The GitHub repository idrunkgd/DASOERP contains a labelled image folder "public" with 16 categories: AVEVA report, AVEVA System Platform 2023, CSV validation, GAMP5, HighByte, HiveMQ, industrial protocols, ISA standards, networking, OpenShift, PLC programming, Siemens hardware, SQL Server, SSRS, TIA Portal, WinCC SCADA. Examples follow, each with its label.

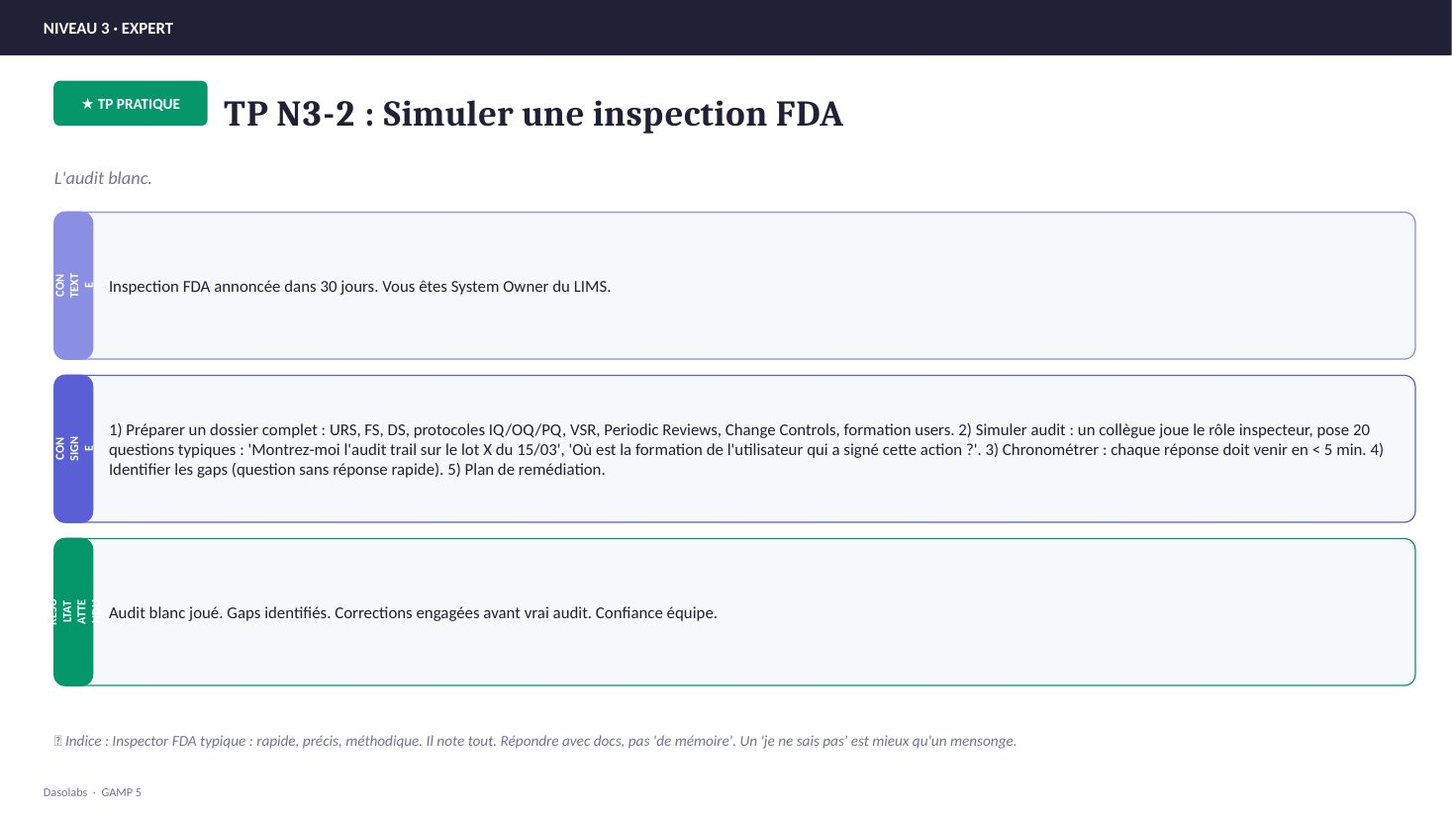
Label: GAMP5

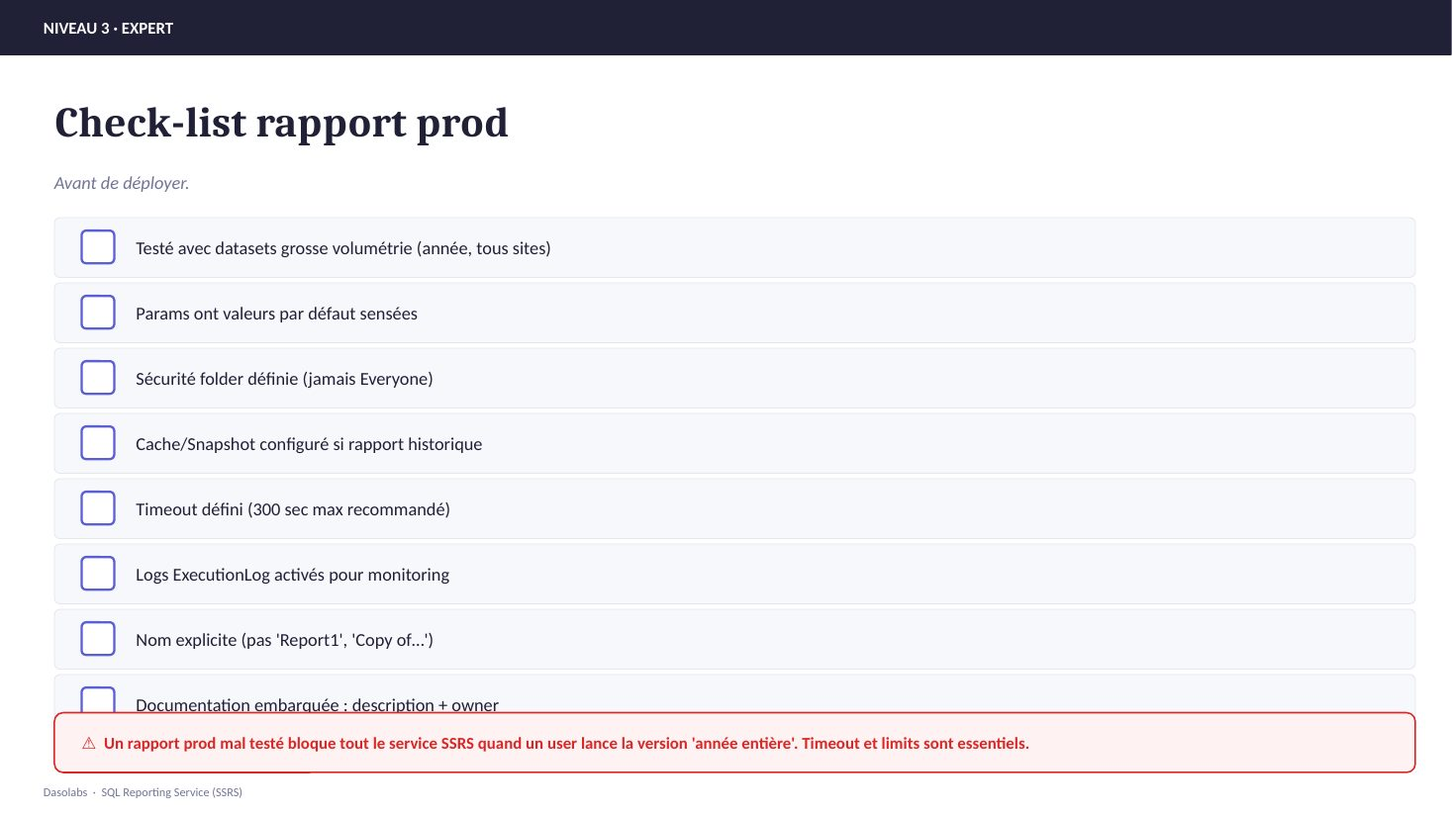
Label: SSRS

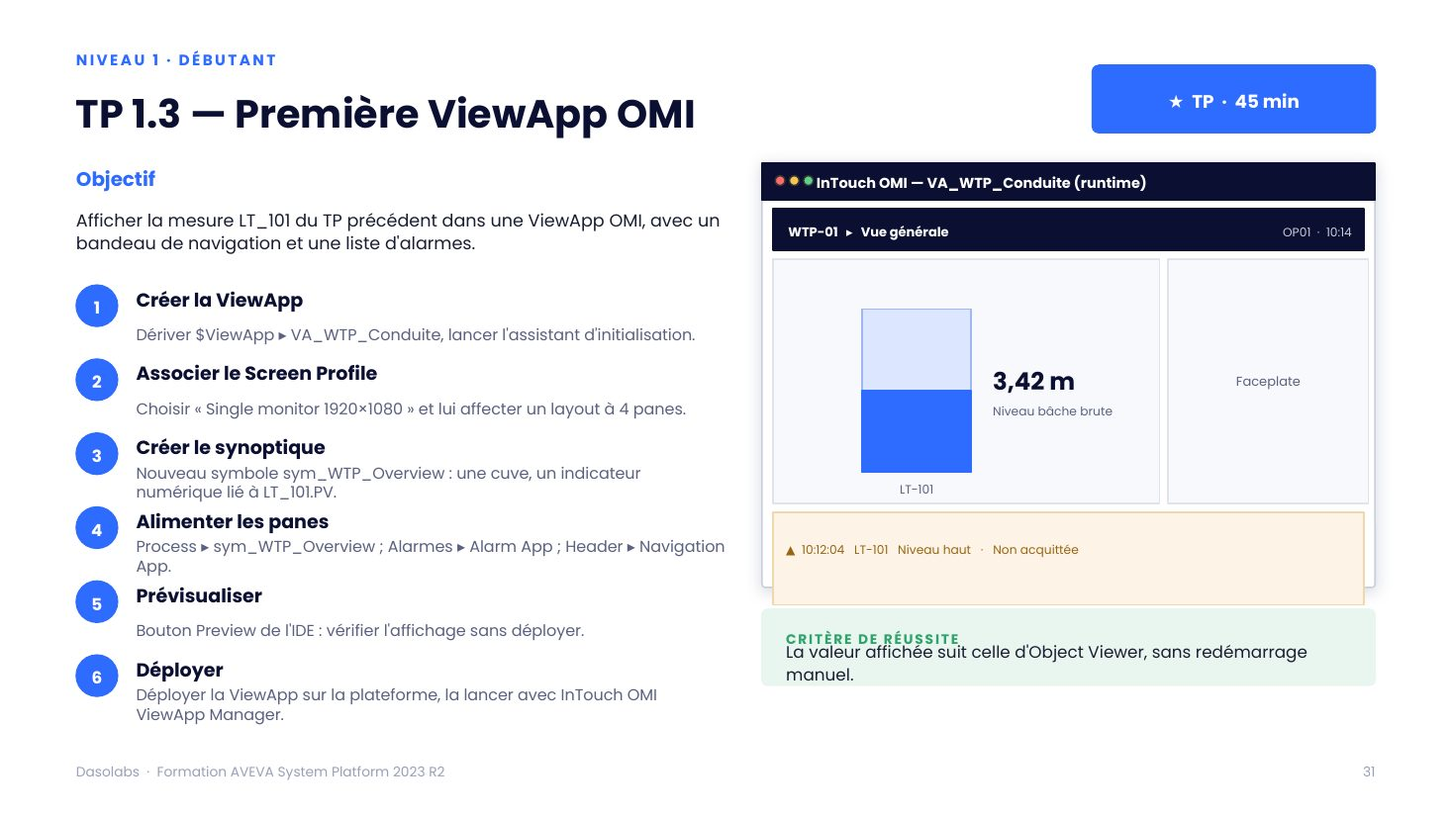
Label: AVEVA System Platform 2023

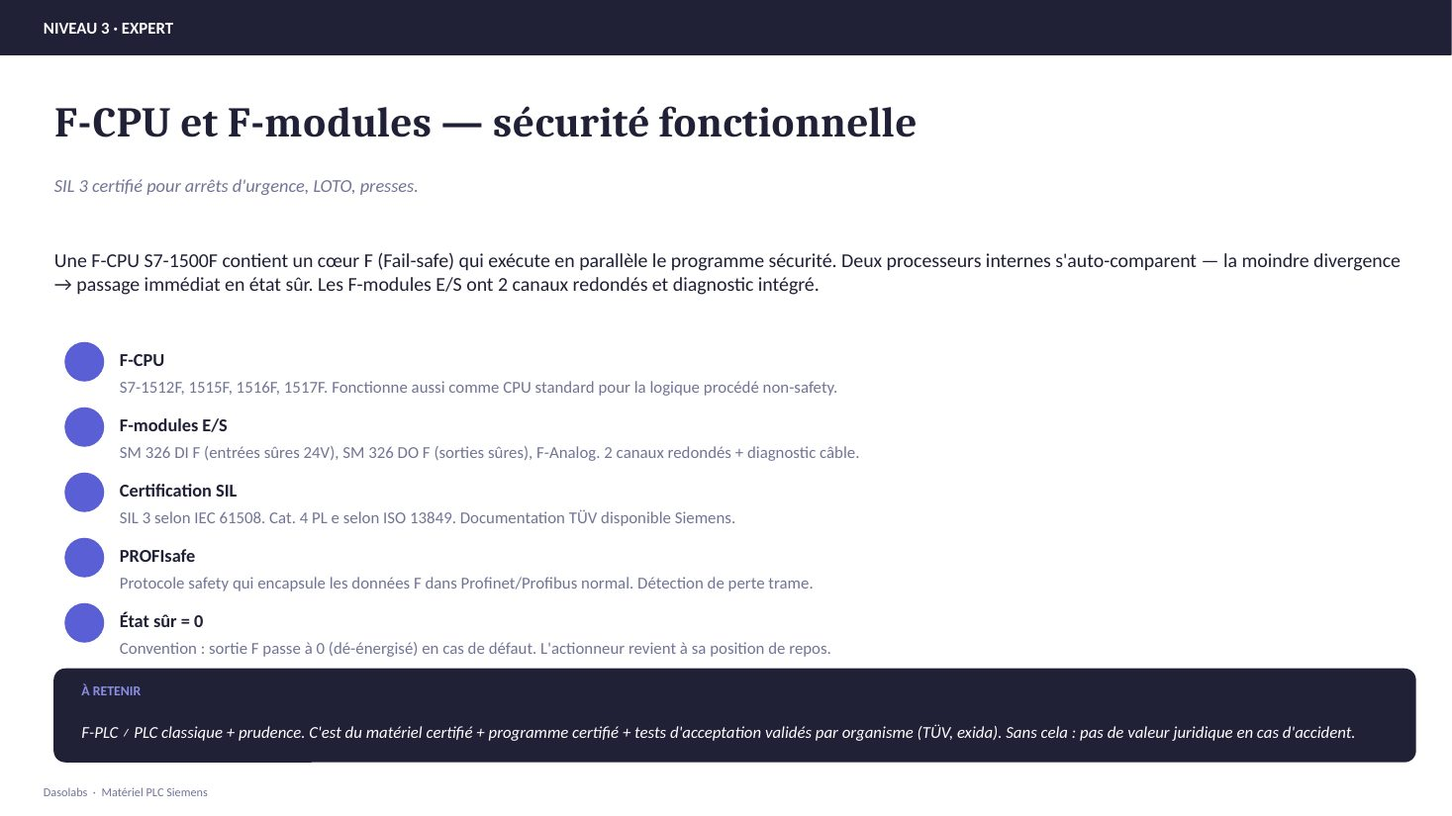
Label: Siemens hardware

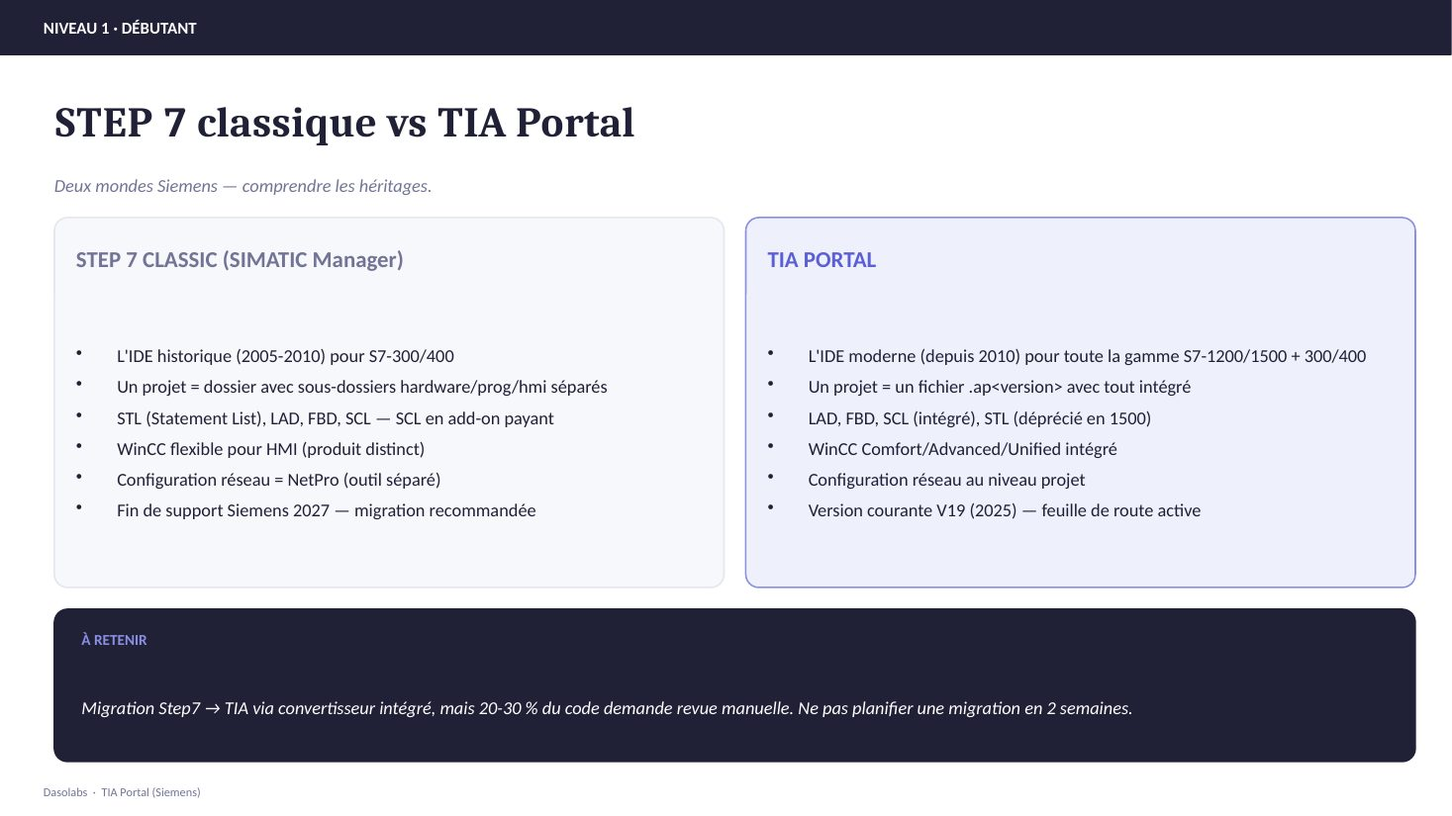
Label: TIA Portal

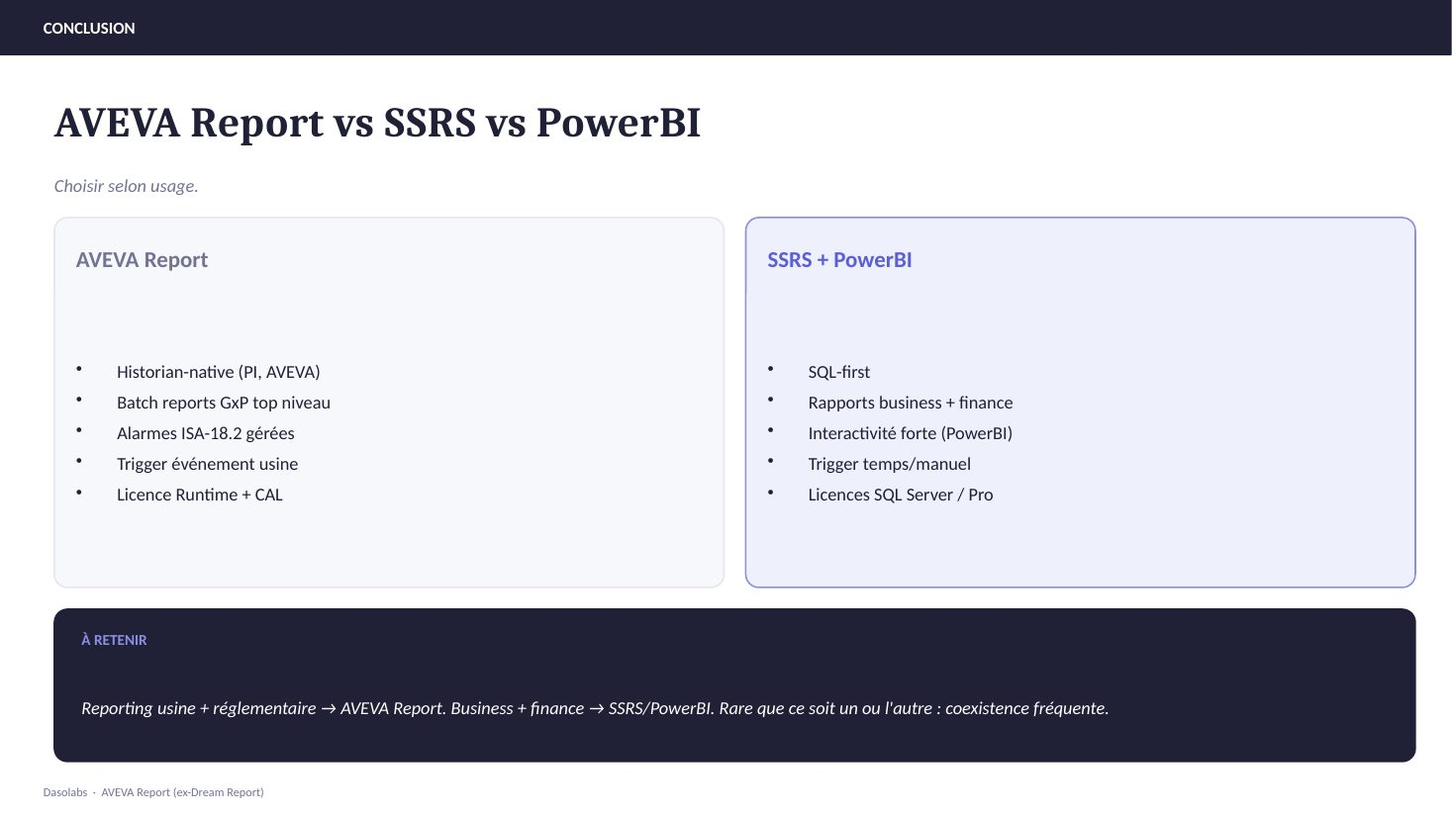
Label: AVEVA report
